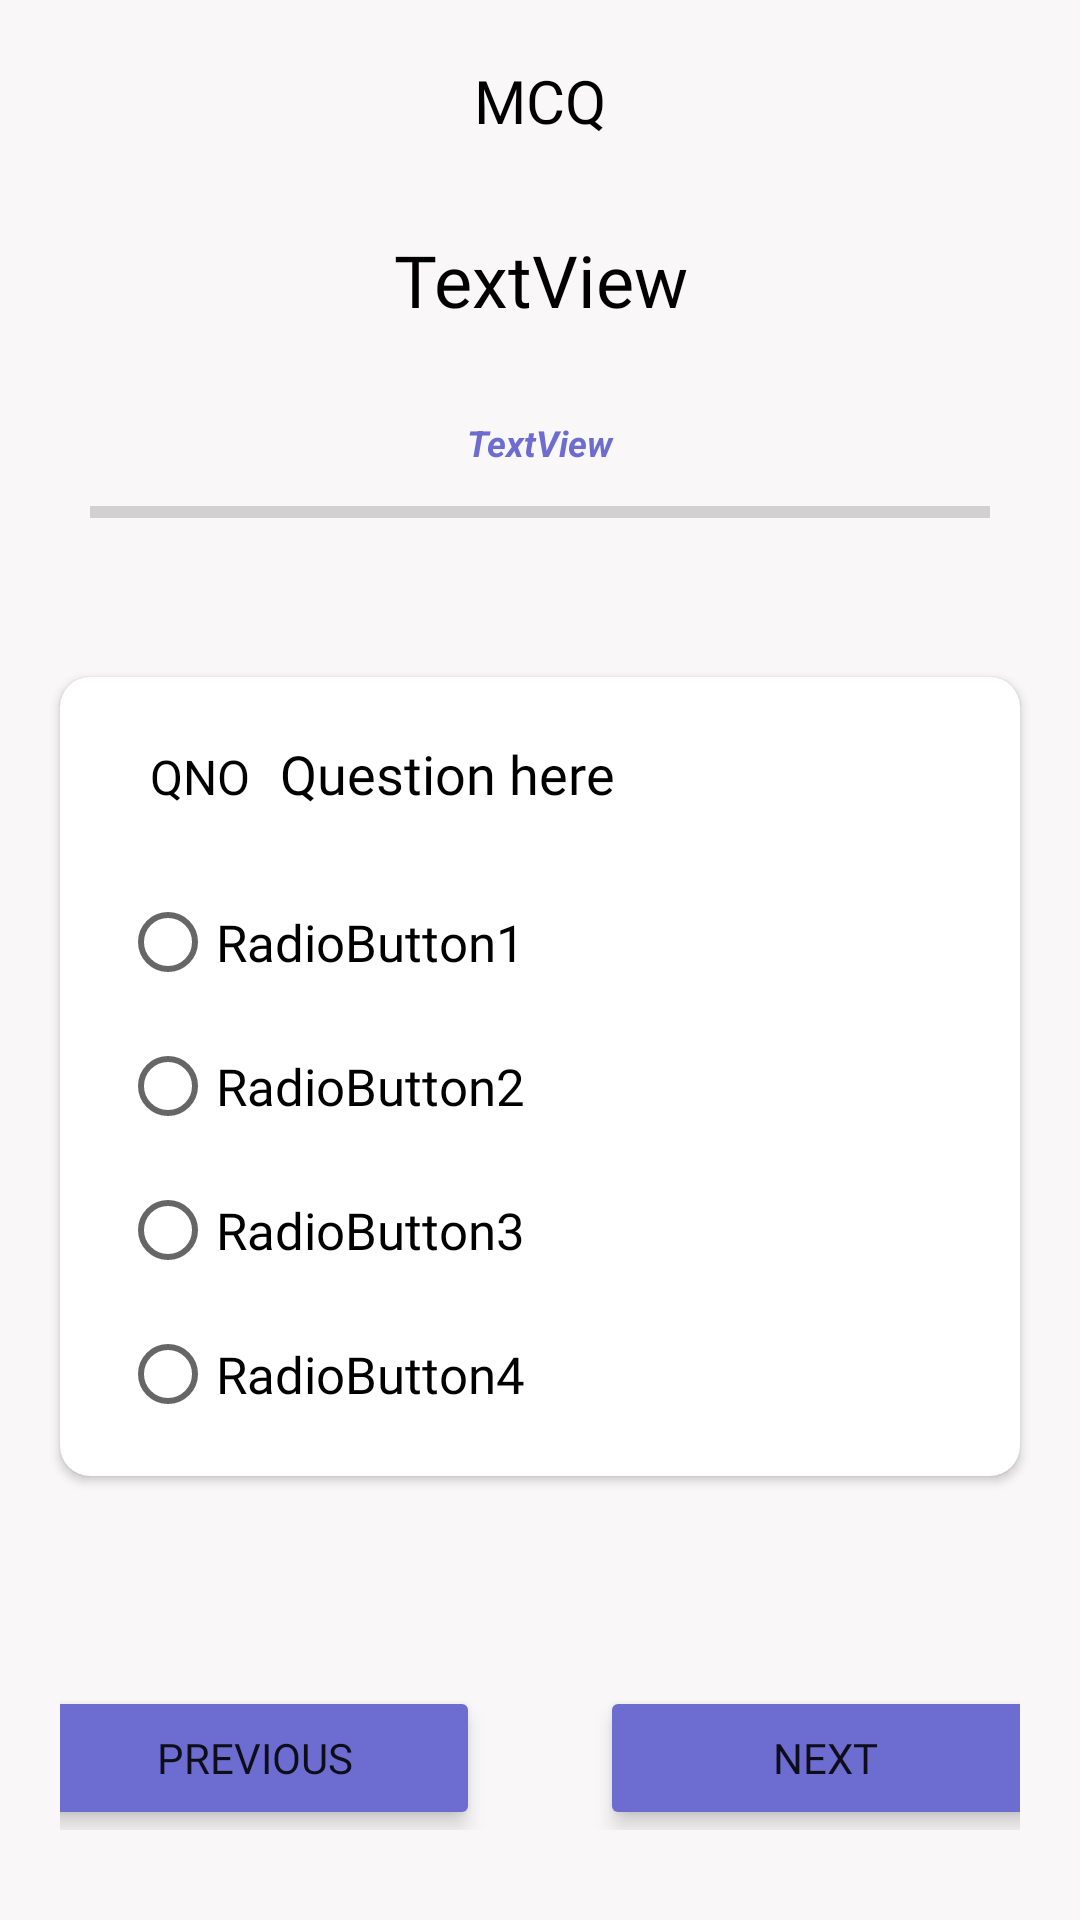

Layout XML and referenced resources for this Android screen:
<!-- AndroidManifest.xml: application theme Theme.AssessmentApp -->
<!-- res/layout/activity_main_assessment_page.xml -->
<?xml version="1.0" encoding="utf-8"?>
<androidx.constraintlayout.widget.ConstraintLayout xmlns:android="http://schemas.android.com/apk/res/android"
    xmlns:app="http://schemas.android.com/apk/res-auto"
    xmlns:tools="http://schemas.android.com/tools"
    android:layout_width="match_parent"
    android:layout_height="match_parent"
    android:background="@color/primary_color"
    tools:context=".MainAssessmentPage">

    <LinearLayout
        android:layout_width="match_parent"
        android:layout_height="match_parent"
        android:orientation="vertical">

        <TextView
            android:id="@+id/textView4"
            android:layout_width="match_parent"
            android:layout_height="wrap_content"
            android:layout_marginTop="20dp"
            android:layout_marginBottom="30dp"
            android:fontFamily="@font/lora"
            android:gravity="center"
            android:text="MCQ"
            android:textColor="#000000"
            android:textSize="20sp" />

        <TextView
            android:id="@+id/tv_assessmentName_display"
            android:layout_width="match_parent"
            android:layout_height="wrap_content"
            android:layout_marginBottom="30dp"
            android:fontFamily="@font/josefin_sans_bold"
            android:gravity="center"
            android:text="TextView"
            android:textColor="#000000"
            android:textSize="24sp" />

        <TextView
            android:id="@+id/tv_questionProgress"
            android:layout_width="match_parent"
            android:layout_height="wrap_content"
            android:gravity="center"
            android:text="TextView"
            android:textColor="@color/button_primary"
            android:textSize="12sp"
            android:textStyle="bold|italic" />

        <ProgressBar
            android:id="@+id/progressBar"
            style="?android:attr/progressBarStyleHorizontal"
            android:layout_width="match_parent"
            android:layout_height="wrap_content"
            android:elevation="10dp"
            android:max="100"
            android:maxHeight="50dp"
            android:minHeight="30dp"
            android:paddingLeft="30dp"
            android:paddingRight="30dp"
            android:progressTint="@color/button_primary"
            android:translationZ="2sp" />

        <androidx.cardview.widget.CardView
            android:layout_width="match_parent"
            android:layout_height="wrap_content"
            android:layout_marginLeft="20dp"
            android:layout_marginTop="40dp"
            android:layout_marginRight="20dp"
            android:layout_marginBottom="70dp"
            app:cardCornerRadius="10dp">

            <LinearLayout
                android:layout_width="match_parent"
                android:layout_height="match_parent"
                android:orientation="vertical">

                <LinearLayout
                    android:layout_width="match_parent"
                    android:layout_height="wrap_content"
                    android:layout_marginLeft="20dp"
                    android:layout_marginTop="20dp"
                    android:layout_marginRight="20dp"
                    android:layout_marginBottom="20dp"
                    android:orientation="horizontal">

                    <TextView
                        android:id="@+id/questionNumber"
                        android:layout_width="wrap_content"
                        android:layout_height="wrap_content"
                        android:layout_marginLeft="10dp"
                        android:layout_marginRight="5dp"
                        android:fontFamily="@font/lora"
                        android:text="QNO"
                        android:textColor="@color/text_primary"
                        android:textSize="16sp" />

                    <TextView
                        android:id="@+id/mcqQuestionPrint"
                        android:layout_width="wrap_content"
                        android:layout_height="wrap_content"
                        android:layout_marginLeft="5dp"
                        android:fontFamily="@font/lora"
                        android:text="Question here"
                        android:textColor="@color/text_primary"
                        android:textSize="18sp" />

                </LinearLayout>

                <RadioGroup
                    android:id="@+id/answer"
                    android:layout_width="match_parent"
                    android:layout_height="wrap_content"
                    android:layout_marginLeft="20dp"
                    android:layout_marginRight="10dp"
                    android:layout_marginBottom="10dp">

                    <RadioButton
                        android:id="@+id/answer1"
                        android:layout_width="match_parent"
                        android:layout_height="wrap_content"
                        android:defaultFocusHighlightEnabled="true"
                        android:fontFamily="@font/lora"
                        android:text="RadioButton1"
                        android:textSize="17sp" />

                    <RadioButton
                        android:id="@+id/answer2"
                        android:layout_width="match_parent"
                        android:layout_height="wrap_content"
                        android:fontFamily="@font/lora"
                        android:text="RadioButton2"
                        android:textSize="17sp" />

                    <RadioButton
                        android:id="@+id/answer3"
                        android:layout_width="match_parent"
                        android:layout_height="wrap_content"
                        android:fontFamily="@font/lora"
                        android:text="RadioButton3"
                        android:textSize="17sp" />

                    <RadioButton
                        android:id="@+id/answer4"
                        android:layout_width="match_parent"
                        android:layout_height="wrap_content"
                        android:fontFamily="@font/lora"
                        android:text="RadioButton4"
                        android:textSize="17sp" />
                </RadioGroup>

            </LinearLayout>

        </androidx.cardview.widget.CardView>

        <LinearLayout
            android:layout_width="match_parent"
            android:layout_height="wrap_content"
            android:layout_marginLeft="20dp"
            android:layout_marginRight="20dp"
            android:gravity="center"
            android:orientation="horizontal">

            <Button
                android:id="@+id/btn_previousQuestion"
                android:layout_width="150dp"
                android:layout_height="wrap_content"
                android:layout_marginRight="20dp"
                android:backgroundTint="@color/button_primary"
                android:elevation="10dp"
                android:fontFamily="@font/cabin_bold"
                android:text="Previous"
                android:translationZ="2sp"
                app:cornerRadius="30dp" />

            <Button
                android:id="@+id/btn_nextQuestion"
                android:layout_width="150dp"
                android:layout_height="wrap_content"
                android:layout_marginLeft="20dp"
                android:backgroundTint="@color/button_primary"
                android:elevation="10dp"
                android:fontFamily="@font/cabin_bold"
                android:text="Next"
                android:translationZ="2sp"
                app:cornerRadius="30dp" />
        </LinearLayout>

    </LinearLayout>
</androidx.constraintlayout.widget.ConstraintLayout>
<!-- resources referenced by this layout -->
<resources>
  <color name="button_primary">#6D6DD1</color>
  <color name="primary_color">#F9F7F7</color>
  <color name="text_primary">@color/black</color>
  <style name="Theme.AssessmentApp" parent="Theme.MaterialComponents.DayNight.DarkActionBar">
          
          <item name="colorPrimary">@color/purple_500</item>
          <item name="colorPrimaryVariant">@color/purple_700</item>
          <item name="colorOnPrimary">@color/white</item>
          
          <item name="colorSecondary">@color/teal_200</item>
          <item name="colorSecondaryVariant">@color/teal_700</item>
          <item name="colorOnSecondary">@color/black</item>
          
          <item name="android:statusBarColor" tools:targetApi="l">?attr/colorPrimaryVariant</item>
          
      </style>
  <color name="black">#FF000000</color>
  <color name="purple_500">#FF6200EE</color>
  <color name="purple_700">#FF3700B3</color>
  <color name="white">#FFFFFFFF</color>
  <color name="teal_200">#FF03DAC5</color>
  <color name="teal_700">#FF018786</color>
</resources>
